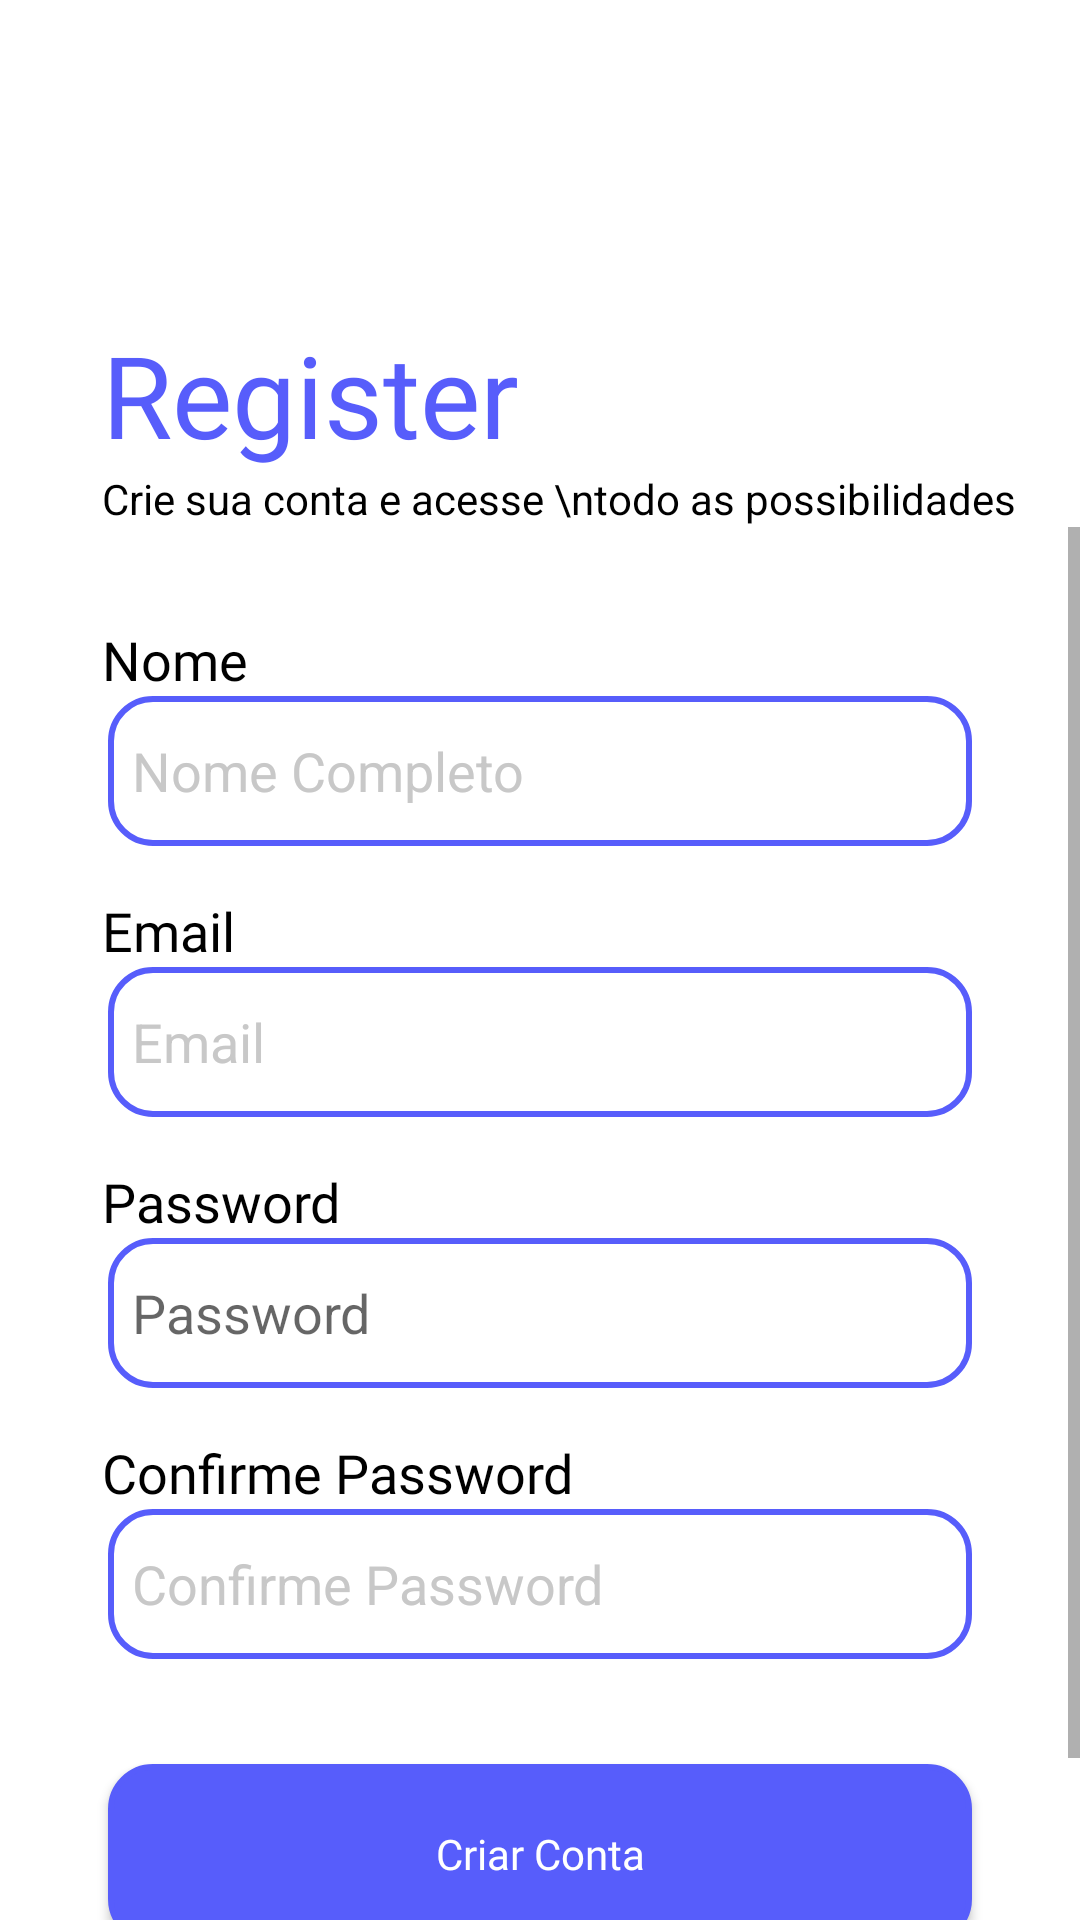

Android layout source for this screen:
<!-- AndroidManifest.xml: application theme Theme.Educatech_app -->
<!-- res/layout/activity_register.xml -->
<?xml version="1.0" encoding="utf-8"?>
<androidx.constraintlayout.widget.ConstraintLayout xmlns:android="http://schemas.android.com/apk/res/android"
    xmlns:app="http://schemas.android.com/apk/res-auto"
    xmlns:tools="http://schemas.android.com/tools"
    android:id="@+id/main"
    android:layout_width="match_parent"
    android:layout_height="match_parent"
    android:background="@color/white"
    tools:context=".Activites.RegisterActivity">

    <ImageButton
        android:id="@+id/btn_voltarRegister"
        android:layout_width="48dp"
        android:layout_height="48dp"
        android:background="@null"
        android:scaleType="centerCrop"
        android:layout_marginTop="34dp"
        android:layout_marginStart="24dp"
        android:src="@drawable/keyboard_arrow_left_24dp"
        app:layout_constraintStart_toStartOf="parent"
        app:layout_constraintTop_toTopOf="parent"
        app:tint="@color/black" />


    <TextView
        android:id="@+id/txt_login"
        android:layout_width="wrap_content"
        android:layout_height="wrap_content"
        android:layout_marginStart="34dp"
        android:layout_marginTop="24dp"
        android:fontFamily="@font/inter_bold"
        android:text="Register"
        android:textSize="38sp"
        android:textColor="@color/Title"
        app:layout_constraintStart_toStartOf="parent"
        app:layout_constraintTop_toBottomOf="@id/btn_voltarRegister" />

    <TextView
        android:id="@+id/txt_registerText"
        android:layout_width="wrap_content"
        android:layout_height="wrap_content"
        android:textColor="@color/black"
        android:layout_marginStart="34dp"
        android:text="Crie sua conta e acesse \ntodo as possibilidades"
        app:layout_constraintStart_toStartOf="parent"
        app:layout_constraintTop_toBottomOf="@+id/txt_login" />

    <ScrollView
        android:layout_width="0dp"
        android:layout_height="0dp"
        android:fillViewport="true"
        app:layout_constraintBottom_toBottomOf="parent"
        app:layout_constraintEnd_toEndOf="parent"
        app:layout_constraintStart_toStartOf="parent"
        app:layout_constraintTop_toBottomOf="@+id/txt_registerText">

        <LinearLayout
            android:layout_width="match_parent"
            android:layout_height="match_parent"
            android:layout_marginTop="16dp"
            android:orientation="vertical">

            <TextView
                android:id="@+id/txt_registerNome"
                android:layout_width="wrap_content"
                android:layout_height="wrap_content"
                android:layout_marginStart="34dp"
                android:layout_marginTop="16dp"
                android:fontFamily="@font/inter_medium"
                android:text="Nome"
                android:textColor="@color/black"
                android:textSize="18sp"
                app:layout_constraintStart_toStartOf="parent" />

            <EditText
                android:id="@+id/edt_nameRegister"
                android:layout_width="match_parent"
                android:layout_height="50dp"
                android:layout_marginStart="36dp"
                android:layout_marginEnd="36dp"
                android:background="@drawable/bg_edt_text"
                android:hint="Nome Completo"
                android:paddingStart="8dp"
                android:textColor="@color/black"
                android:textColorHint="#C8C8C8" />

            <TextView
                android:id="@+id/txt_registerEmail"
                android:layout_width="wrap_content"
                android:layout_height="wrap_content"
                android:layout_marginStart="34dp"
                android:layout_marginTop="16dp"
                android:fontFamily="@font/inter_medium"
                android:text="Email"
                android:textColor="@color/black"
                android:textSize="18sp"
                app:layout_constraintStart_toStartOf="parent" />

            <EditText
                android:id="@+id/edt_emailRegister"
                android:layout_width="match_parent"
                android:layout_height="50dp"
                android:layout_marginStart="36dp"
                android:layout_marginEnd="36dp"
                android:autofillHints="emailAddress"
                android:background="@drawable/bg_edt_text"
                android:hint="Email"
                android:padding="8dp"
                android:textColor="@color/black"
                android:textColorHint="#C8C8C8" />

            <TextView
                android:id="@+id/txt_registerPassword"
                android:layout_width="wrap_content"
                android:layout_height="wrap_content"
                android:layout_marginStart="34dp"
                android:layout_marginTop="16dp"
                android:fontFamily="@font/inter_medium"
                android:text="Password"
                android:textColor="@color/black"
                android:textSize="18sp"
                app:layout_constraintStart_toStartOf="parent" />

            <EditText
                android:id="@+id/edt_passwordRegister"
                android:layout_width="match_parent"
                android:layout_height="50dp"
                android:layout_marginStart="36dp"
                android:layout_marginEnd="36dp"
                android:background="@drawable/bg_edt_text"
                android:hint="Password"
                android:padding="8dp"
                android:textColor="@color/black" />

            <TextView
                android:id="@+id/txt_registerComfPassword"
                android:layout_width="wrap_content"
                android:layout_height="wrap_content"
                android:layout_marginStart="34dp"
                android:layout_marginTop="16dp"
                android:fontFamily="@font/inter_medium"
                android:text="Confirme Password"
                android:textColor="@color/black"
                android:textSize="18sp"
                app:layout_constraintStart_toStartOf="parent" />

            <EditText
                android:id="@+id/edt_confirmPass"
                android:layout_width="match_parent"
                android:layout_height="50dp"
                android:layout_marginStart="36dp"
                android:layout_marginEnd="36dp"
                android:background="@drawable/bg_edt_text"
                android:hint="Confirme Password"
                android:padding="8dp"
                android:textColor="@color/black"
                android:textColorHint="#C8C8C8" />


            <androidx.appcompat.widget.AppCompatButton
                android:layout_width="match_parent"
                android:layout_height="60dp"
                android:layout_gravity="center"
                android:layout_marginStart="36dp"
                android:layout_marginTop="35dp"
                android:layout_marginEnd="36dp"
                android:layout_marginBottom="16dp"
                android:background="@drawable/bg_getstarted_screen"
                android:elevation="8dp"
                android:fontFamily="@font/inter_bold"
                android:shadowDy="4"
                android:shadowRadius="20"
                android:text="Criar Conta"
                android:textAllCaps="false"
                android:textColor="@color/white" />

            <TextView
                android:id="@+id/txt_naoCadastrado"
                android:layout_width="wrap_content"
                android:layout_height="wrap_content"
                android:text="Já possui uma conta? Login"
                android:gravity="center_horizontal"
                android:textSize="14sp"
                android:layout_gravity="center_horizontal"
                android:fontFamily="@font/inter_medium"
                android:layout_marginTop="18dp"/>

        </LinearLayout>

    </ScrollView>


</androidx.constraintlayout.widget.ConstraintLayout>
<!-- resources referenced by this layout -->
<resources>
  <color name="Title">#575DFB</color>
  <color name="black">#FF000000</color>
  <color name="white">#FFFFFFFF</color>
  <!-- drawable bg_edt_text (drawable) -->
  <?xml version="1.0" encoding="utf-8"?>
  <shape xmlns:android="http://schemas.android.com/apk/res/android"
      android:shape="rectangle">
      <corners
          android:radius="14dp"
          />
      <solid
          android:color="#00000000"
          />
      <padding
          android:left="0dp"
          android:top="0dp"
          android:right="0dp"
          android:bottom="0dp"
          />
      <size
          android:width="270dp"
          android:height="60dp"
          />
      <stroke
          android:width="2dp"
          android:color="@color/Title"
          />
  </shape>
  <!-- drawable bg_getstarted_screen (drawable) -->
  <?xml version="1.0" encoding="utf-8"?>
  <shape xmlns:android="http://schemas.android.com/apk/res/android"
      android:shape="rectangle">
      <corners
          android:radius="14dp"
          />
      <solid
          android:color="@color/Title"
          />
      <padding
          android:left="0dp"
          android:top="0dp"
          android:right="0dp"
          android:bottom="0dp"
          />
      <size
          android:width="270dp"
          android:height="60dp"
          />
      <stroke
          android:width="2dp"
          android:color="@color/Title"
          />
  
  
  </shape>
  <style name="Theme.Educatech_app" parent="Base.Theme.Educatech_app" />
  <style name="Base.Theme.Educatech_app" parent="Theme.MaterialComponents.DayNight.NoActionBar">
          
          
      </style>
</resources>
